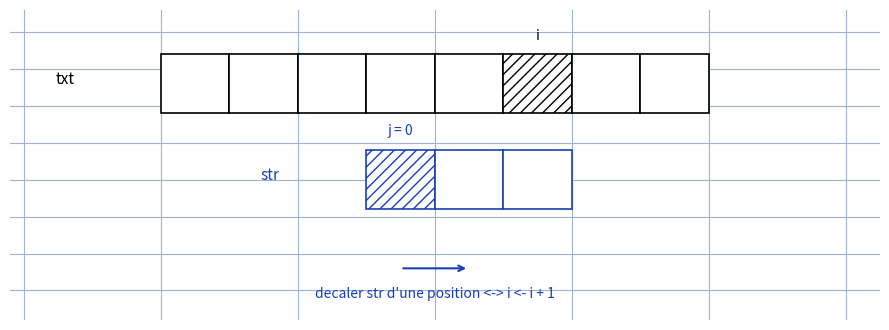

Write the Python code that produced this figure.
"""Reproduit le schema "cas d'echec en (i, j), j = 0" p.1 de algorithme-kmp.

Figure d'origine (notes manuscrites) : courte rangee de cases du
texte txt avec echec en position i (case hachuree) ; motif str
court en dessous avec echec en position j = 0 (case hachuree).
Conclusion manuscrite : il faut juste decaler str d'une position
vers la droite, ce qui revient a incrementer i dans le processus.

Sortie : raw/informatique/algorithme-kmp/assets/algorithme-kmp-3.png

Usage :
  uv run scripts/reproduce_algorithme-kmp_3.py   (depuis ~/KpihX-Labs/Explore/lab/)
"""

from pathlib import Path

import matplotlib.patches as patches
import matplotlib.pyplot as plt

OUT = (
    Path.home()
    / "KpihX-Labs/Explore/sciencurious/raw/informatique"
    "/algorithme-kmp/assets/algorithme-kmp-3.png"
)
OUT.parent.mkdir(parents=True, exist_ok=True)

BLUE = "#1a3fb5"

fig, ax = plt.subplots(figsize=(9, 3.4))
ax.set_xlim(-2.2, 10.5)
ax.set_ylim(-2.4, 1.8)
ax.grid(True, which="major", color="#9db3d8", linewidth=0.8)
ax.grid(True, which="minor", color="#9db3d8", linewidth=0.3, alpha=0.7)
ax.set_axisbelow(True)
ax.tick_params(labelbottom=False, labelleft=False, length=0)
for spine in ax.spines.values():
    spine.set_visible(False)


def row(y, x0, n, edge, hatch_idx=None, labels=None):
    """Dessine une rangee de n cases a partir de x0, ordonnee y."""
    for k in range(n):
        hatch = "///" if hatch_idx is not None and k == hatch_idx else None
        rect = patches.Rectangle((x0 + k, y), 1, 0.8, facecolor="white",
                                 edgecolor=edge, linewidth=1.2, hatch=hatch)
        ax.add_patch(rect)
    if labels:
        for k, lab in labels.items():
            ax.text(x0 + k + 0.5, y + 1.0, lab, ha="center",
                    fontsize=10, color=edge)


# Rangee txt : echec en position i.
row(0.4, 0, 8, "black", hatch_idx=5, labels={5: "i"})
ax.text(-1.4, 0.8, "txt", ha="center", fontsize=11)

# Motif str : echec en position j = 0.
row(-0.9, 3, 3, BLUE, hatch_idx=0, labels={0: "j = 0"})
ax.text(1.6, -0.5, "str", ha="center", fontsize=11, color=BLUE)

# Conclusion : decalage d'une position -> increment de i.
ax.annotate("", xy=(4.5, -1.7), xytext=(3.5, -1.7),
            arrowprops=dict(arrowstyle="->", color=BLUE, lw=1.5))
ax.text(4.0, -2.1, "decaler str d'une position <-> i <- i + 1",
        ha="center", fontsize=10, color=BLUE)

fig.tight_layout()
fig.savefig(OUT, dpi=150)
print(f"OK -> {OUT} ({OUT.stat().st_size} o)")
